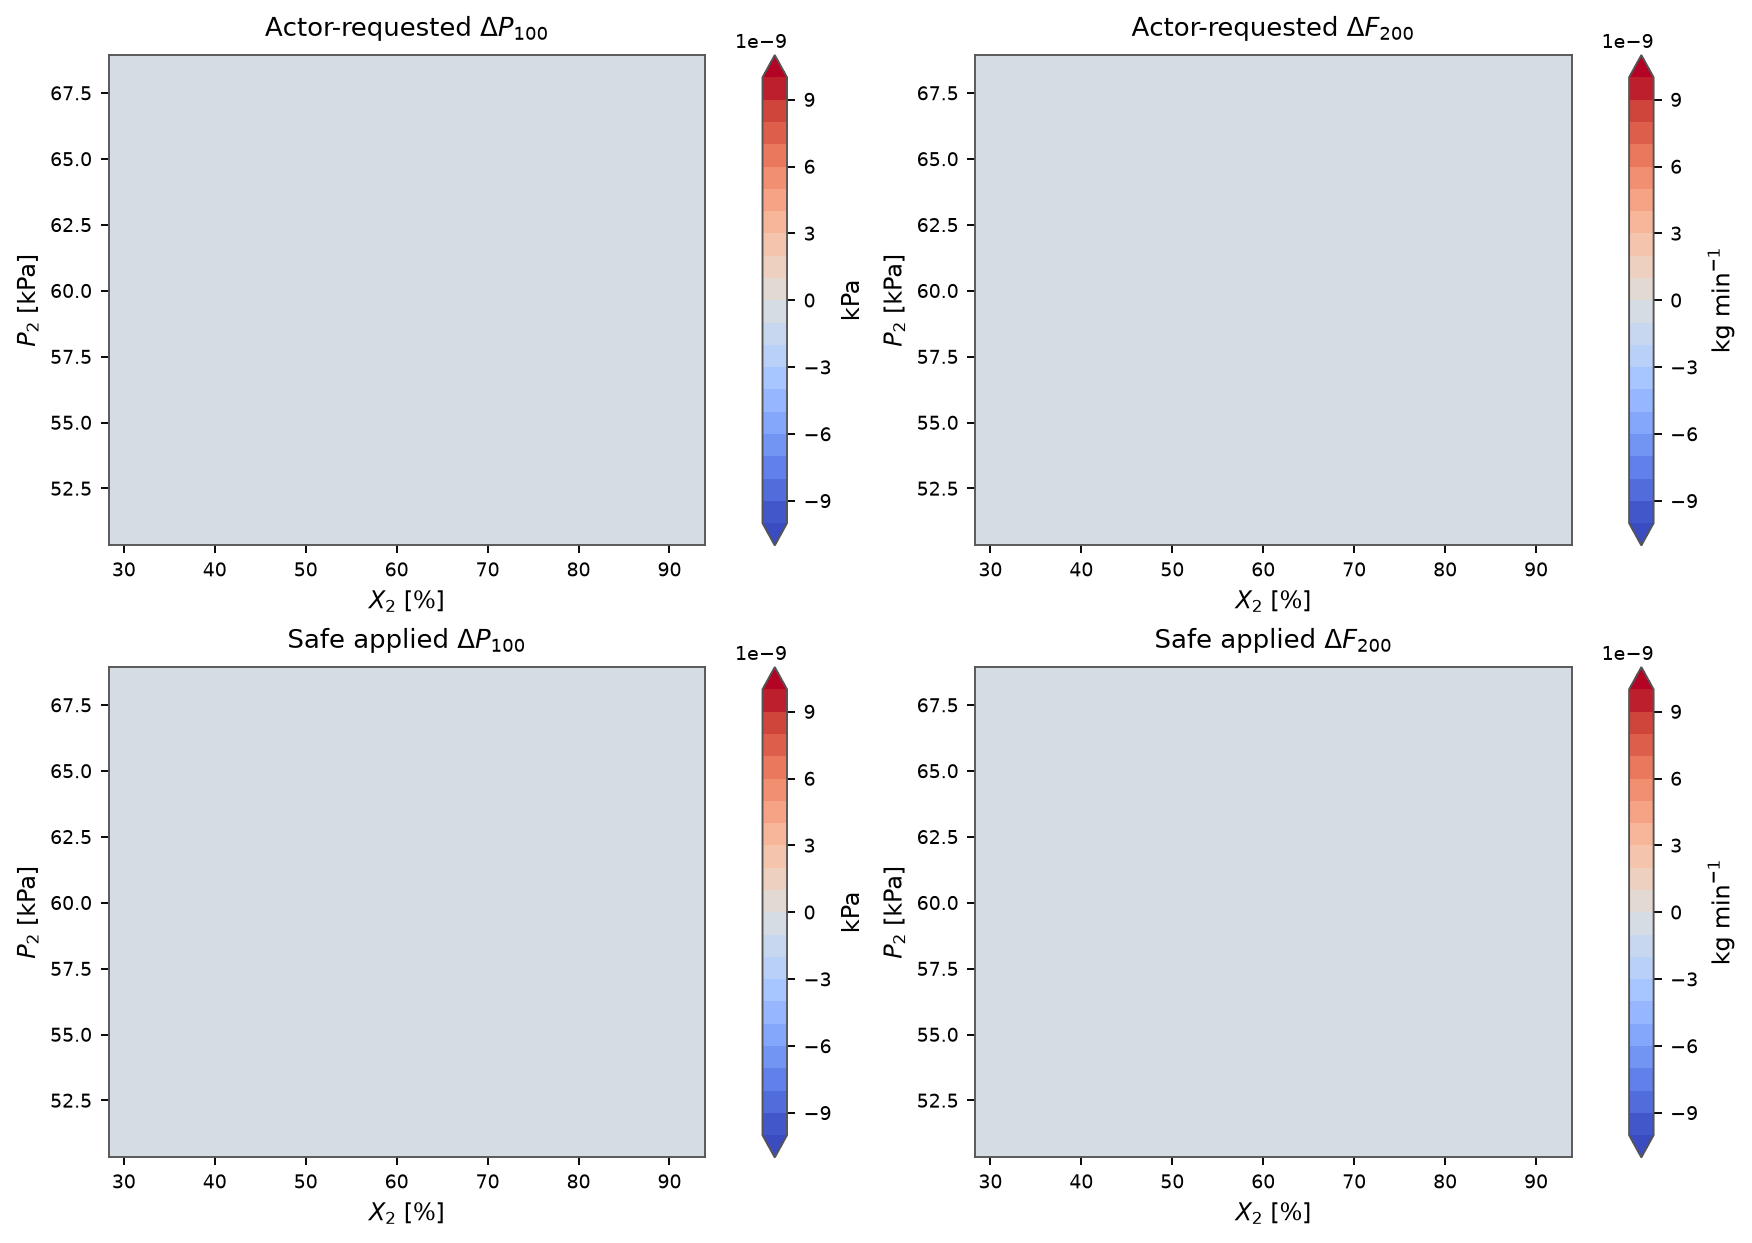

The file beside this chart, header and first rows:
X2, P2, requested_delta_P100, requested_delta_F200, applied_delta_P100, applied_delta_F200, mapping_scale
28.33, 50.34, 0.0, 0.0, 0.0, 0.0, 1.0
30.52, 50.34, 0.0, 0.0, 0.0, 0.0, 1.0
32.7, 50.34, 0.0, 0.0, 0.0, 0.0, 1.0
34.89, 50.34, 0.0, 0.0, 0.0, 0.0, 1.0
37.08, 50.34, 0.0, 0.0, 0.0, 0.0, 1.0
39.26, 50.34, 0.0, 0.0, 0.0, 0.0, 1.0
41.45, 50.34, 0.0, 0.0, 0.0, 0.0, 1.0
43.64, 50.34, 0.0, 0.0, 0.0, 0.0, 1.0
45.82, 50.34, 0.0, 0.0, 0.0, 0.0, 1.0
48.01, 50.34, 0.0, 0.0, 0.0, 0.0, 1.0
50.2, 50.34, 0.0, 0.0, 0.0, 0.0, 1.0
52.38, 50.34, 0.0, 0.0, 0.0, 0.0, 1.0
54.57, 50.34, 0.0, 0.0, 0.0, 0.0, 1.0
56.76, 50.34, 0.0, 0.0, 0.0, 0.0, 1.0
58.94, 50.34, 0.0, 0.0, 0.0, 0.0, 1.0
61.13, 50.34, 0.0, 0.0, 0.0, 0.0, 1.0
63.32, 50.34, 0.0, 0.0, 0.0, 0.0, 1.0
65.5, 50.34, 0.0, 0.0, 0.0, 0.0, 1.0
67.69, 50.34, 0.0, 0.0, 0.0, 0.0, 1.0
69.87, 50.34, 0.0, 0.0, 0.0, 0.0, 1.0
72.06, 50.34, 0.0, 0.0, 0.0, 0.0, 1.0
74.25, 50.34, 0.0, 0.0, 0.0, 0.0, 1.0
76.43, 50.34, 0.0, 0.0, 0.0, 0.0, 1.0
78.62, 50.34, 0.0, 0.0, 0.0, 0.0, 1.0
80.81, 50.34, 0.0, 0.0, 0.0, 0.0, 1.0
82.99, 50.34, 0.0, 0.0, 0.0, 0.0, 1.0
85.18, 50.34, 0.0, 0.0, 0.0, 0.0, 1.0
87.37, 50.34, 0.0, 0.0, 0.0, 0.0, 1.0
89.55, 50.34, 0.0, 0.0, 0.0, 0.0, 1.0
91.74, 50.34, 0.0, 0.0, 0.0, 0.0, 1.0
93.93, 50.34, 0.0, 0.0, 0.0, 0.0, 1.0
28.33, 50.96, 0.0, 0.0, 0.0, 0.0, 1.0
30.52, 50.96, 0.0, 0.0, 0.0, 0.0, 1.0
32.7, 50.96, 0.0, 0.0, 0.0, 0.0, 1.0
34.89, 50.96, 0.0, 0.0, 0.0, 0.0, 1.0
37.08, 50.96, 0.0, 0.0, 0.0, 0.0, 1.0
39.26, 50.96, 0.0, 0.0, 0.0, 0.0, 1.0
41.45, 50.96, 0.0, 0.0, 0.0, 0.0, 1.0
43.64, 50.96, 0.0, 0.0, 0.0, 0.0, 1.0
45.82, 50.96, 0.0, 0.0, 0.0, 0.0, 1.0
48.01, 50.96, 0.0, 0.0, 0.0, 0.0, 1.0
50.2, 50.96, 0.0, 0.0, 0.0, 0.0, 1.0
52.38, 50.96, 0.0, 0.0, 0.0, 0.0, 1.0
54.57, 50.96, 0.0, 0.0, 0.0, 0.0, 1.0
56.76, 50.96, 0.0, 0.0, 0.0, 0.0, 1.0
58.94, 50.96, 0.0, 0.0, 0.0, 0.0, 1.0
61.13, 50.96, 0.0, 0.0, 0.0, 0.0, 1.0
63.32, 50.96, 0.0, 0.0, 0.0, 0.0, 1.0
65.5, 50.96, 0.0, 0.0, 0.0, 0.0, 1.0
67.69, 50.96, 0.0, 0.0, 0.0, 0.0, 1.0
69.87, 50.96, 0.0, 0.0, 0.0, 0.0, 1.0
72.06, 50.96, 0.0, 0.0, 0.0, 0.0, 1.0
74.25, 50.96, 0.0, 0.0, 0.0, 0.0, 1.0
76.43, 50.96, 0.0, 0.0, 0.0, 0.0, 1.0
78.62, 50.96, 0.0, 0.0, 0.0, 0.0, 1.0
80.81, 50.96, 0.0, 0.0, 0.0, 0.0, 1.0
82.99, 50.96, 0.0, 0.0, 0.0, 0.0, 1.0
85.18, 50.96, 0.0, 0.0, 0.0, 0.0, 1.0
87.37, 50.96, 0.0, 0.0, 0.0, 0.0, 1.0
89.55, 50.96, 0.0, 0.0, 0.0, 0.0, 1.0
... 901 more rows
